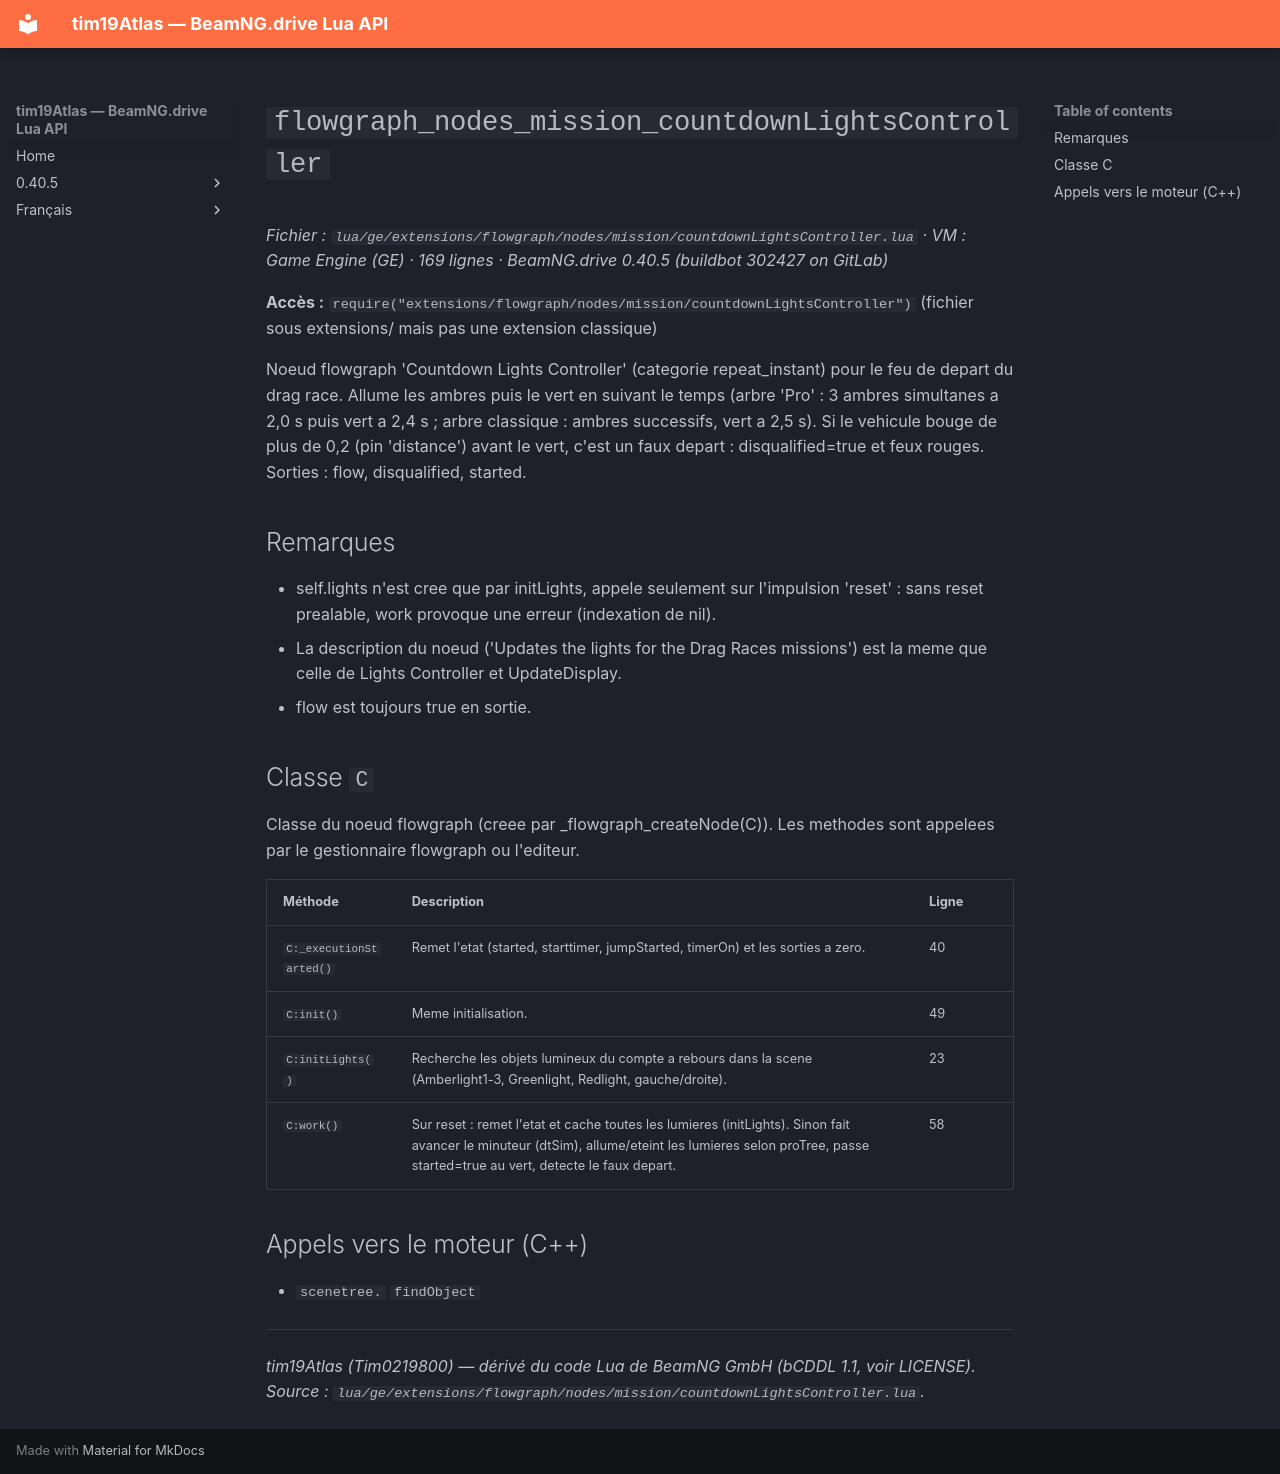

repository: Tim0219800/beamng-lua-atlas · page: fr/0.40.5/ge/extensions/flowgraph/nodes/mission/countdownLightsController.html · generator: mkdocs

# `flowgraph_nodes_mission_countdownLightsController`

*Fichier : `lua/ge/extensions/flowgraph/nodes/mission/countdownLightsController.lua` · VM : Game Engine (GE) · 169 lignes · BeamNG.drive 0.40.5 (buildbot 302427 on GitLab)*

**Accès :** `require("extensions/flowgraph/nodes/mission/countdownLightsController")` (fichier sous extensions/ mais pas une extension classique)

Noeud flowgraph 'Countdown Lights Controller' (categorie repeat_instant) pour le feu de depart du drag race. Allume les ambres puis le vert en suivant le temps (arbre 'Pro' : 3 ambres simultanes a 2,0 s puis vert a 2,4 s ; arbre classique : ambres successifs, vert a 2,5 s). Si le vehicule bouge de plus de 0,2 (pin 'distance') avant le vert, c'est un faux depart : disqualified=true et feux rouges. Sorties : flow, disqualified, started.

## Remarques

- self.lights n'est cree que par initLights, appele seulement sur l'impulsion 'reset' : sans reset prealable, work provoque une erreur (indexation de nil).
- La description du noeud ('Updates the lights for the Drag Races missions') est la meme que celle de Lights Controller et UpdateDisplay.
- flow est toujours true en sortie.

## Classe `C`

Classe du noeud flowgraph (creee par _flowgraph_createNode(C)). Les methodes sont appelees par le gestionnaire flowgraph ou l'editeur.

| Méthode | Description | Ligne |
|---|---|---|
| `C:_executionStarted()` | Remet l'etat (started, starttimer, jumpStarted, timerOn) et les sorties a zero. | 40 |
| `C:init()` | Meme initialisation. | 49 |
| `C:initLights()` | Recherche les objets lumineux du compte a rebours dans la scene (Amberlight1-3, Greenlight, Redlight, gauche/droite). | 23 |
| `C:work()` | Sur reset : remet l'etat et cache toutes les lumieres (initLights). Sinon fait avancer le minuteur (dtSim), allume/eteint les lumieres selon proTree, passe started=true au vert, detecte le faux depart. | 58 |

## Appels vers le moteur (C++)

- `scenetree.` `findObject`

---
*tim19Atlas (Tim0219800) — dérivé du code Lua de BeamNG GmbH (bCDDL 1.1, voir LICENSE). Source : `lua/ge/extensions/flowgraph/nodes/mission/countdownLightsController.lua`.*
